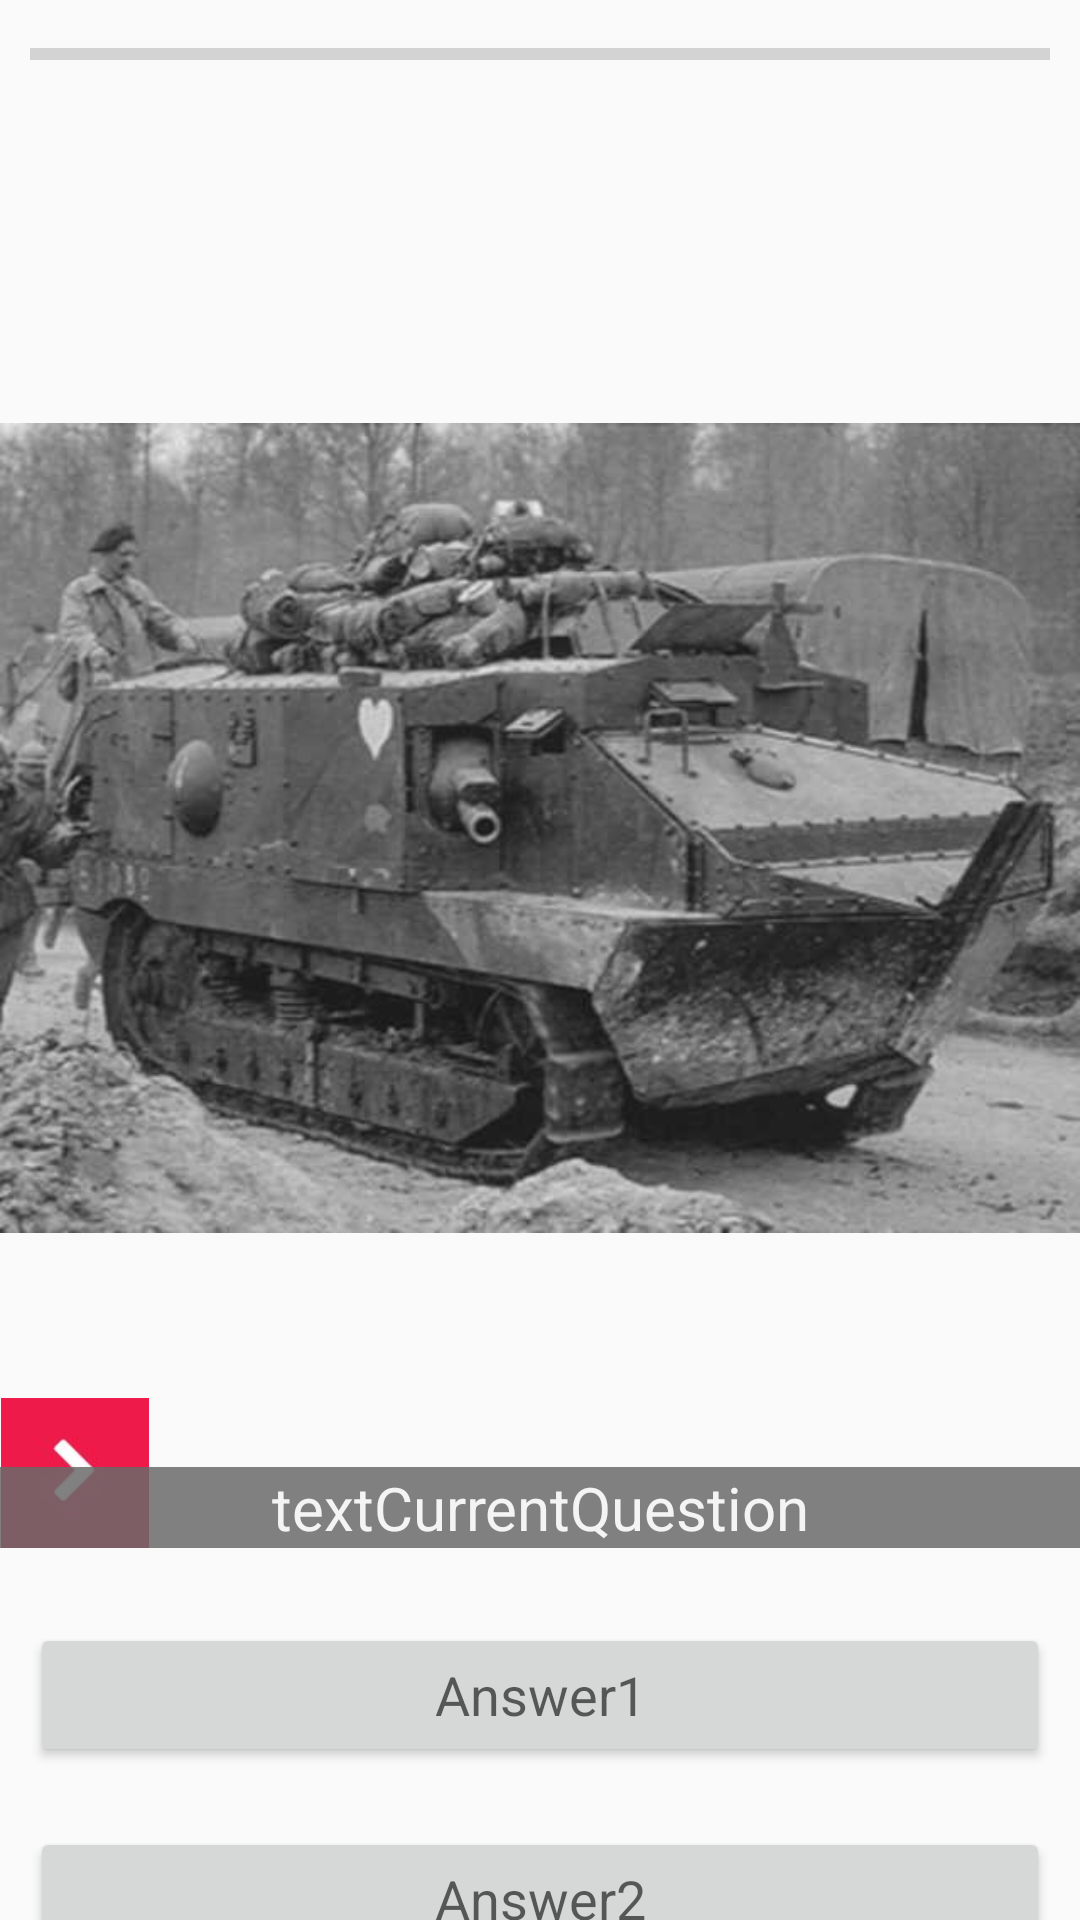

The Android layout XML behind this screen, and the referenced resources:
<!-- AndroidManifest.xml: application theme AppTheme -->
<!-- res/layout/test_activity.xml -->
<?xml version="1.0" encoding="utf-8"?>
<androidx.core.widget.NestedScrollView xmlns:android="http://schemas.android.com/apk/res/android"
    xmlns:app="http://schemas.android.com/apk/res-auto"
    xmlns:tools="http://schemas.android.com/tools"
    android:layout_width="match_parent"
    android:layout_height="match_parent"
    android:layout_margin="7dp"
    tools:context=".activities.TestActivity">


    <LinearLayout
        android:layout_width="match_parent"
        android:layout_height="match_parent"
        android:orientation="vertical">


        <ProgressBar
            android:id="@+id/progressCurrentTest"
            style="?android:attr/progressBarStyleHorizontal"
            android:layout_width="match_parent"
            android:layout_height="wrap_content"
            android:layout_margin="10dp"
            android:indeterminate="false"
            android:progressTint="@color/colorPrimary" />

        <FrameLayout
        android:layout_width="match_parent"
        android:layout_height="wrap_content">


            <ImageView
                android:id="@+id/imageCurrentQuestion"
                android:layout_width="match_parent"
                android:layout_height="wrap_content"
                android:foregroundGravity="center_horizontal"
                app:srcCompat="@drawable/picture1_1" />

        <ImageView
            android:id="@+id/imageArrow"
            android:layout_width="50dp"
            android:layout_height="50dp"
            android:layout_gravity="bottom"
            android:onClick="showTextQuestion"
            app:srcCompat="@drawable/arrow" />

            <TextView
                android:id="@+id/textCurrentQuestion"
                android:layout_width="match_parent"
                android:layout_height="wrap_content"
                android:layout_gravity="bottom"
                android:alpha="0.85"
                android:background="#6B6B6B"
                android:text="textCurrentQuestion"
                android:textAlignment="center"
                android:textAppearance="@style/TextAppearance.AppCompat.Medium"
                android:textColor="#F5F3F3"
                android:textSize="20sp" />

        <ImageView
            android:id="@+id/imageCloseTextQuestion"
            android:layout_width="wrap_content"
            android:layout_height="wrap_content"
            android:layout_gravity="bottom|right"
            android:onClick="showTextQuestion"
            app:srcCompat="@drawable/close_text_question" />

    </FrameLayout>

        <LinearLayout
            android:layout_width="match_parent"
            android:layout_height="match_parent"
            android:layout_marginTop="15dp"
            android:orientation="vertical">

            <Button
                android:id="@+id/buttonAnswer1"
                android:layout_width="match_parent"
                android:layout_height="wrap_content"
                android:layout_margin="10dp"
                android:onClick="onClickAnswer"
                android:text="Answer1"
                android:textAppearance="@style/TextAppearance.AppCompat.Medium" />

            <Button
                android:id="@+id/buttonAnswer2"
                android:layout_width="match_parent"
                android:layout_height="wrap_content"
                android:layout_margin="10dp"
                android:onClick="onClickAnswer"
                android:text="Answer2"
                android:textAppearance="@style/TextAppearance.AppCompat.Medium" />

            <Button
                android:id="@+id/buttonAnswer3"
                android:layout_width="match_parent"
                android:layout_height="wrap_content"
                android:layout_margin="10dp"
                android:onClick="onClickAnswer"
                android:text="Answer3"
                android:textAppearance="@style/TextAppearance.AppCompat.Medium" />
        </LinearLayout>

        <Button
            android:id="@+id/buttonNext"
            android:layout_width="wrap_content"
            android:layout_height="wrap_content"
            android:layout_gravity="center_horizontal"
            android:layout_margin="10dp"
            android:background="#4B4949"
            android:text="@string/next_question"
            android:textAppearance="@style/TextAppearance.AppCompat.Medium"
            android:textColor="#FCFAFA"
            android:textStyle="bold" />

    </LinearLayout>
</androidx.core.widget.NestedScrollView>
<!-- resources referenced by this layout -->
<resources>
  <color name="colorPrimary">#008577</color>
  <!-- drawable arrow: jpg bitmap (drawable, 8704 bytes) -->
  <!-- drawable picture1_1: jpg bitmap (drawable, 32109 bytes) -->
  <string name="next_question">далее</string>
  <style name="AppTheme" parent="Theme.AppCompat.Light.DarkActionBar">
          
          <item name="colorPrimary">#ee0f46</item>
          <item name="colorPrimaryDark">#C51C49</item>
          <item name="colorAccent">@color/colorAccent</item>
      </style>
  <color name="colorAccent">#D81B60</color>
</resources>
